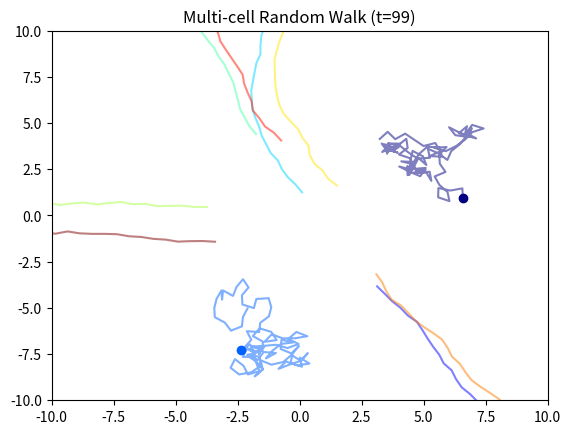

This figure's Python source:
"""
File to simulate MET process using random walk model. 
Pablo Curiel
May 2025
"""
import numpy as np
import matplotlib.pyplot as plt

class SimMET:
    """Class to simulate MET process"""
    def __init__(self,
                 N: int,
                 num_steps: int,
                 step_size: float,
                 sim_met: bool = True,
                 interaction_radius: float = 2,
                 bbox_size: int = 10,
                 show_paths: bool = True) -> None:
        """
        SimMet class constructor to set up simulation.

        Input:
            N: number of cells
            num_steps: number of time steps to simulate
            step_size: step cells should take in each direction
            bbox_size: bounding box size of figure to show of simulation
        """
        # Sim parameters
        self.N = N
        self.num_steps = num_steps
        self.step_size = step_size
        self.sim_met = sim_met    

        # MET parameters
        if self.sim_met:
            self.interaction_radius = interaction_radius # Radius for cells to interact


        self.bbox_size = bbox_size
        self.show_paths = show_paths

        self.set_sim_vars()

    def set_sim_vars(self):
        """Set variables relevant to simulations."""
        # self.positions = np.zeros((self.N, 2)) # Initializing cell positions
        self.positions = np.random.uniform(-self.bbox_size // 2, self.bbox_size // 2, size=(self.N, 2))
        self.angles = np.random.rand(self.N) * 2 * np.pi
        self.trajectories = np.zeros((self.num_steps, self.N, 2))  # to store trails

        self.noise = 0.3 # Noise for increased randomness
        
        self.setup_plotting() # Settting plotting variables
        
    def setup_plotting(self):
        """Setting up plotting variables."""
        # Plotting variables
        self.fig, self.ax = plt.subplots()
        # self.bbox_size = 10 # Plot size 
        self.ax.set_xlim(-self.bbox_size, self.bbox_size)
        self.ax.set_ylim(-self.bbox_size, self.bbox_size)

        self.colors = plt.cm.jet(np.linspace(0, 1, self.N))  # Unique color for each cell
        
        self.scatters = [self.ax.plot([], [], 'o', color=self.colors[i])[0] for i in range(self.N)]
        
        # self.show_paths = True # Flag whether to show the cell paths
        if self.show_paths:
            self.trails = [self.ax.plot([], [], '-', color=self.colors[i], alpha=0.5)[0] for i in range(self.N)]

    def get_new_angles(self):
        new_angles = np.zeros(self.N)

        # Loop over all cells
        for i in range(self.N):
            # Get distance from current cell (i) to all others
            dx = self.positions[:, 0] - self.positions[i, 0]
            dy = self.positions[:, 1] - self.positions[i, 1]
            dists = np.sqrt(dx**2 + dy**2)

            # Get indices of neighbors (including self)
            neighbor_idx = dists < self.interaction_radius # Indices of cells within IR

            if neighbor_idx.sum() > 1:
                neighbor_angles = self.angles[neighbor_idx] # Angles of cells within IR

                # Compute mean angle using vector averaging
                mean_cos = np.mean(np.cos(neighbor_angles))
                mean_sin = np.mean(np.sin(neighbor_angles))
                avg_angle = np.arctan2(mean_sin, mean_cos)

                new_angles[i] = avg_angle
            else: # No cells within radius
                new_angles[i] = np.random.rand() * 2 * np.pi # Getting random angles
        
        new_angles += np.random.uniform(-self.noise, self.noise, size=self.N) # Adding movement noise
        
        return new_angles 

    def simulate(self) -> None:
        """Simulate MET using agent-based model."""
        # Loop over time steps
        for t in range(self.num_steps): 
            # Update direction angles, positions, trajectories/paths
            self.angles = self.get_new_angles()
            self.positions[:, 0] += self.step_size * np.cos(self.angles)
            self.positions[:, 1] += self.step_size * np.sin(self.angles)
            self.trajectories[t] = self.positions

            # Loop over cells
            for i in range(self.N):
                # Update cell plots
                self.scatters[i].set_data([self.positions[i, 0]], [self.positions[i, 1]]) 
                
                if self.show_paths:
                    self.trails[i].set_data(self.trajectories[:t+1, i, 0], self.trajectories[:t+1, i, 1])
    
            self.ax.set_title(f"Multi-cell Random Walk (t={t})") # Plot title
            plt.pause(0.1) # Pausing 
        
        plt.show()


def main():
    # Sim parameters
    N = 10
    num_steps = 100
    step_size = 0.5
    
    met_sim = SimMET(N=N, num_steps=num_steps, step_size=step_size) # Simulation object
    met_sim.simulate() # Running simulation

if __name__ == "__main__":
    main()
